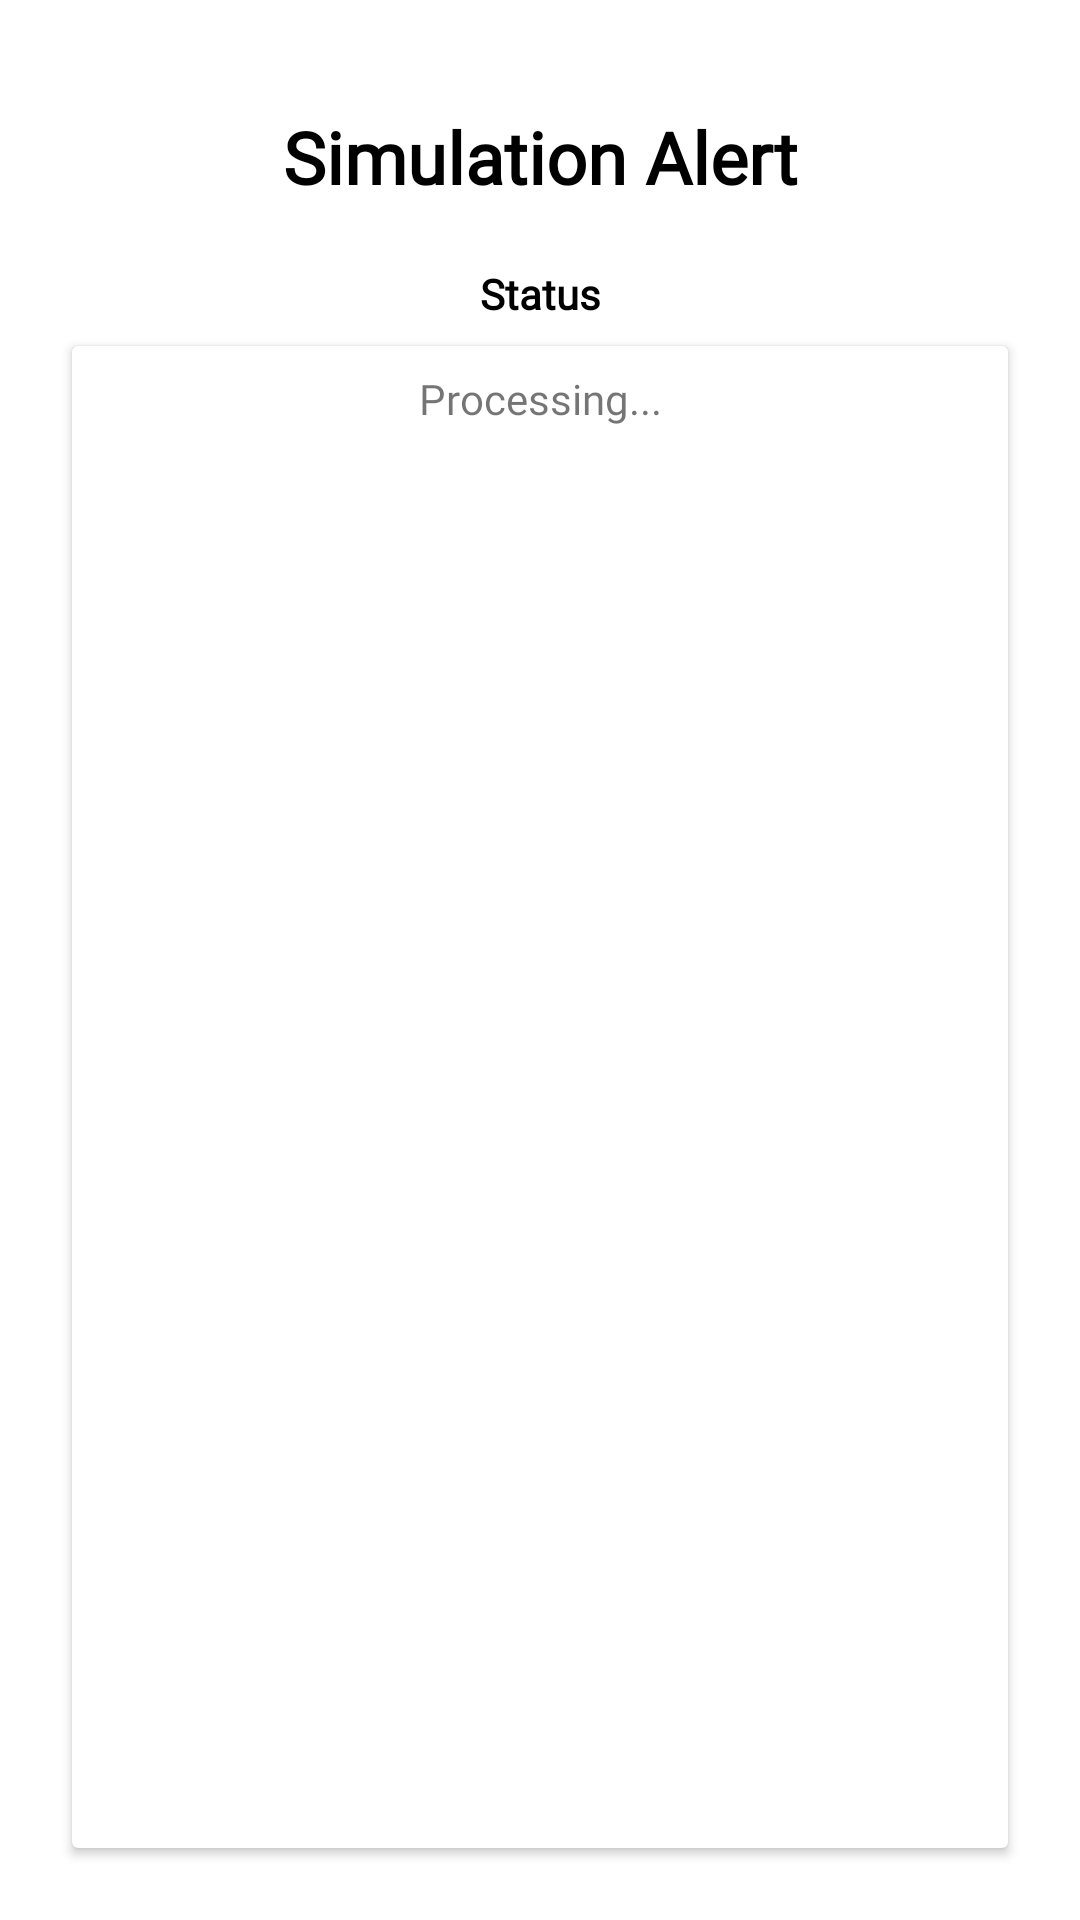

Write the Android layout XML for this screen, with the resource values it uses.
<!-- AndroidManifest.xml: application theme Theme.AlphaAceMobile -->
<!-- res/layout/dialog_alert.xml -->
<?xml version="1.0" encoding="utf-8"?>
<ScrollView xmlns:android="http://schemas.android.com/apk/res/android"
    android:layout_width="match_parent"
    android:layout_height="match_parent"
    xmlns:app="http://schemas.android.com/apk/res-auto"
    xmlns:tools="http://schemas.android.com/tools"
    android:orientation="vertical"
    android:gravity="center"
    android:fillViewport="true"
    android:layout_margin="16dp">

    <LinearLayout
        android:layout_width="match_parent"
        android:layout_height="wrap_content"
        android:background="@color/white"
        android:orientation="vertical"
        android:padding="16dp">


        <TextView
            android:id="@+id/dialog_title"
            android:layout_width="match_parent"
            android:layout_height="wrap_content"
            android:layout_marginVertical="10dp"
            android:fontFamily="@font/nunito_sans_bold"
            android:gravity="center"
            android:padding="10dp"
            android:text="Simulation Alert"
            android:textColor="@color/black"
            android:textSize="24dp"
            android:textStyle="bold" />

        <LinearLayout
            android:layout_width="match_parent"
            android:layout_height="match_parent"
            android:orientation="vertical">

            <TextView
                android:layout_width="match_parent"
                android:layout_height="wrap_content"
                android:fontFamily="@font/nunito_sans_bold"
                android:gravity="center"
                android:text="Status"
                android:textColor="@color/black"
                android:textStyle="bold" />

            <androidx.cardview.widget.CardView
                android:layout_width="match_parent"
                android:layout_height="match_parent"
                android:layout_margin="8dp"
                app:cardBackgroundColor="@color/white">

                <TextView
                    android:id="@+id/tvTokenStatus"
                    android:layout_width="match_parent"
                    android:layout_height="wrap_content"
                    android:fontFamily="@font/nunito_sans"
                    android:gravity="center"
                    android:padding="8dp"
                    android:text="Processing..." />
            </androidx.cardview.widget.CardView>

        </LinearLayout>

        <LinearLayout
            android:layout_width="match_parent"
            android:layout_height="match_parent"
            android:layout_gravity="center"
            android:gravity="center"
            android:orientation="horizontal">

            <LinearLayout
                android:layout_width="match_parent"
                android:layout_height="wrap_content"
                android:layout_weight="1"
                android:orientation="vertical">

                <TextView
                    android:layout_width="match_parent"
                    android:layout_height="wrap_content"
                    android:fontFamily="@font/nunito_sans_bold"
                    android:gravity="center"
                    android:text="Total Investment"
                    android:textColor="@color/black"
                    android:textStyle="bold" />

                <androidx.cardview.widget.CardView
                    android:layout_width="match_parent"
                    android:layout_height="match_parent"
                    android:layout_margin="8dp"
                    app:cardBackgroundColor="@color/white">

                    <TextView
                        android:id="@+id/tvTokenInvestment"
                        android:layout_width="match_parent"
                        android:layout_height="wrap_content"
                        android:fontFamily="@font/nunito_sans"
                        android:gravity="center"
                        android:padding="8dp"
                        android:text="Processing..."
                        android:textColor="@color/black" />
                </androidx.cardview.widget.CardView>
            </LinearLayout>

            <LinearLayout
                android:layout_width="match_parent"
                android:layout_height="wrap_content"
                android:layout_weight="1"
                android:orientation="vertical">

                <TextView
                    android:layout_width="match_parent"
                    android:layout_height="wrap_content"
                    android:fontFamily="@font/nunito_sans_bold"
                    android:gravity="center"
                    android:text="Status"
                    android:textColor="@color/black"
                    android:textStyle="bold" />

                <androidx.cardview.widget.CardView
                    android:layout_width="match_parent"
                    android:layout_height="match_parent"
                    android:layout_margin="8dp"
                    app:cardBackgroundColor="@color/white">

                    <TextView
                        android:id="@+id/tvTokenPercent"
                        android:layout_width="match_parent"
                        android:layout_height="wrap_content"
                        android:fontFamily="@font/nunito_sans"
                        android:gravity="center"
                        android:padding="8dp"
                        android:text="Processing..." />

                </androidx.cardview.widget.CardView>
            </LinearLayout>

        </LinearLayout>

        <LinearLayout
            android:id="@+id/llDialog"
            android:layout_width="match_parent"
            android:layout_height="match_parent"
            android:layout_marginTop="8dp"
            android:layout_marginBottom="4dp"
            android:orientation="horizontal">

            <TextView
                android:id="@+id/textView6"
                android:layout_width="match_parent"
                android:layout_height="wrap_content"
                android:layout_weight="1"
                android:fontFamily="@font/nunito_sans_bold"
                android:gravity="center"
                android:text="Token"
                android:textColor="@color/black" />

            <TextView
                android:id="@+id/textView7"
                android:layout_width="match_parent"
                android:layout_height="wrap_content"
                android:layout_weight="1"
                android:fontFamily="@font/nunito_sans_bold"
                android:gravity="center"
                android:text="Percentage"
                android:textColor="@color/black" />
        </LinearLayout>

        <androidx.recyclerview.widget.RecyclerView
            android:id="@+id/rvDialog1"
            android:layout_width="match_parent"
            android:layout_height="wrap_content"
            app:layoutManager="androidx.recyclerview.widget.LinearLayoutManager"
            tools:listitem="@layout/dialog_items"
            android:layout_marginVertical="3dp" />

        <TextView
            android:id="@+id/tvInfo"
            android:layout_width="match_parent"
            android:layout_height="wrap_content"
            android:layout_marginHorizontal="8dp"
            android:layout_marginTop="10dp"
            android:layout_marginBottom="5dp"
            android:fontFamily="@font/nunito_sans"
            android:text="Based on the 30 day investment trial period, It states that you did well in your investment. meaning you gained profit over the span of  30 days on holding the inserted token."
            android:textColor="@color/black" />


    </LinearLayout>

</ScrollView>
<!-- res/layout/dialog_items.xml (included above) -->
<?xml version="1.0" encoding="utf-8"?>
<LinearLayout xmlns:android="http://schemas.android.com/apk/res/android"
    xmlns:app="http://schemas.android.com/apk/res-auto"
    android:layout_width="match_parent"
    android:layout_height="wrap_content"
    android:gravity="center"
    android:orientation="vertical">


    <LinearLayout
        android:layout_width="match_parent"
        android:layout_height="match_parent"
        android:layout_weight="1"
        android:layout_gravity="center"
        android:orientation="horizontal">

        <androidx.cardview.widget.CardView
            android:layout_width="match_parent"
            android:layout_height="wrap_content"
            android:layout_marginHorizontal="4dp"
            android:layout_marginVertical="4dp"
            android:layout_weight="1"
            app:cardBackgroundColor="@color/white"
            app:cardCornerRadius="5dp"
            app:cardElevation="4dp">


            <TextView
                android:id="@+id/tvTokenName"
                android:layout_width="match_parent"
                android:layout_height="wrap_content"
                android:fontFamily="@font/nunito_sans"
                android:gravity="center"
                android:padding="8dp"
                android:text="Processing..."
                android:textColor="@color/black" />

        </androidx.cardview.widget.CardView>

        <androidx.cardview.widget.CardView
            android:layout_width="match_parent"
            android:layout_height="wrap_content"
            android:layout_marginHorizontal="4dp"
            android:layout_marginVertical="4dp"
            android:layout_weight="1"
            app:cardBackgroundColor="@color/white"
            app:cardCornerRadius="5dp"
            app:cardElevation="4dp">


            <TextView
                android:id="@+id/tvTokenStatus"
                android:layout_width="match_parent"
                android:layout_height="wrap_content"
                android:fontFamily="@font/nunito_sans"
                android:gravity="center"
                android:padding="8dp"
                android:text="Processing..." />

        </androidx.cardview.widget.CardView>
    </LinearLayout>

</LinearLayout>
<!-- resources referenced by this layout -->
<resources>
  <color name="black">#FF000000</color>
  <color name="white">#FFFFFFFF</color>
  <style name="Theme.AlphaAceMobile" parent="Theme.MaterialComponents.DayNight.DarkActionBar">
          
          <item name="colorPrimary">@color/color_1</item>
          <item name="colorPrimaryVariant">@color/color_1</item>
          <item name="colorOnPrimary">@color/white</item>
          
          <item name="colorSecondary">@color/teal_200</item>
          <item name="colorSecondaryVariant">@color/teal_700</item>
          <item name="colorOnSecondary">@color/black</item>
          
          <item name="android:statusBarColor" tools:targetApi="l">?attr/colorPrimaryVariant</item>
          
      </style>
  <color name="color_1">#1F4690</color>
  <color name="teal_200">#FF03DAC5</color>
  <color name="teal_700">#FF018786</color>
</resources>
